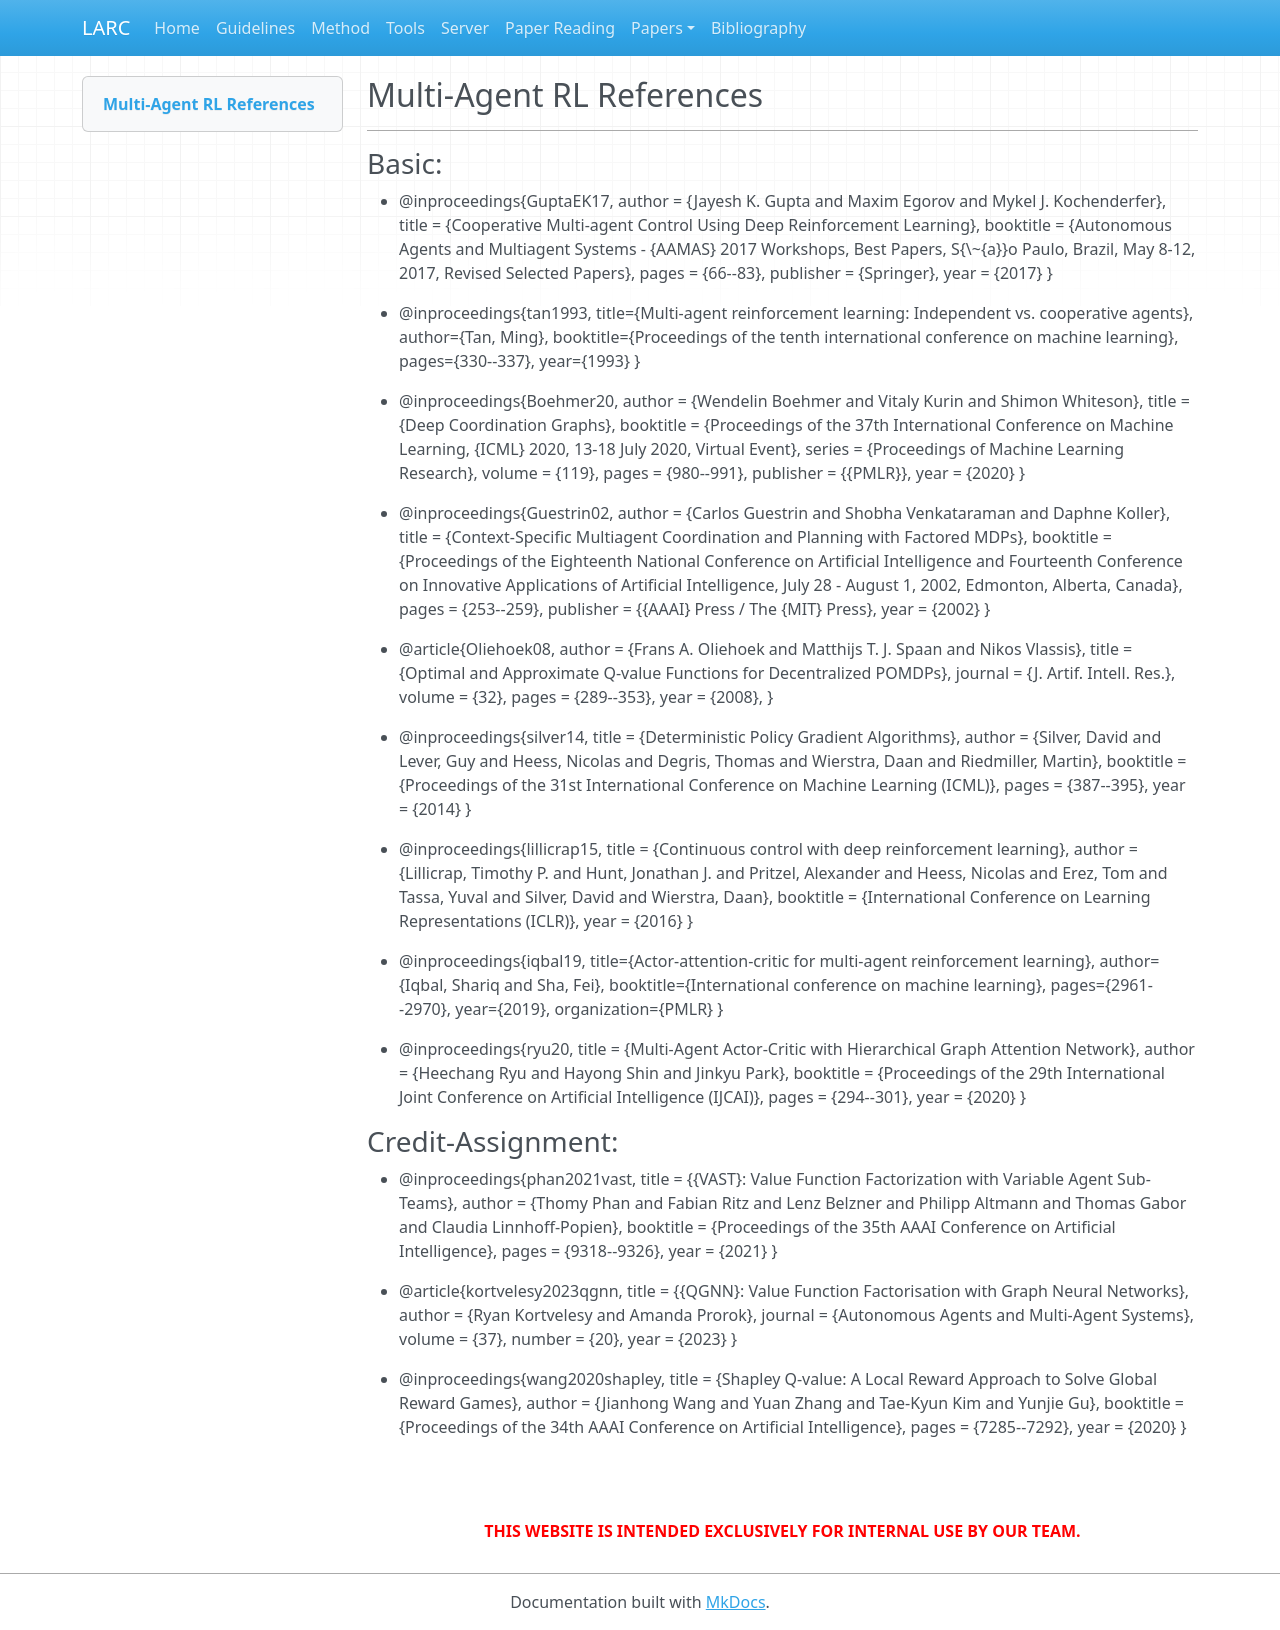

repository: jamesarambam/lag_pvt · page: bib/marl_bib/index.html · generator: mkdocs

## Multi-Agent RL References

---

### Basic:
- @inproceedings{GuptaEK17,
  author       = {Jayesh K. Gupta and
                  Maxim Egorov and
                  Mykel J. Kochenderfer},
  title        = {Cooperative Multi-agent Control Using Deep Reinforcement Learning},
  booktitle    = {Autonomous Agents and Multiagent Systems - {AAMAS} 2017 Workshops,
                  Best Papers, S{\~{a}}o Paulo, Brazil, May 8-12, 2017, Revised Selected
                  Papers},
  pages        = {66--83},
  publisher    = {Springer},
  year         = {2017}
}

- @inproceedings{tan1993,
  title={Multi-agent reinforcement learning: Independent vs. cooperative agents},
  author={Tan, Ming},
  booktitle={Proceedings of the tenth international conference on machine learning},
  pages={330--337},
  year={1993}
}

- @inproceedings{Boehmer20,
  author       = {Wendelin Boehmer and
                  Vitaly Kurin and
                  Shimon Whiteson},
  title        = {Deep Coordination Graphs},
  booktitle    = {Proceedings of the 37th International Conference on Machine Learning,
                  {ICML} 2020, 13-18 July 2020, Virtual Event},
  series       = {Proceedings of Machine Learning Research},
  volume       = {119},
  pages        = {980--991},
  publisher    = {{PMLR}},
  year         = {2020}
}

- @inproceedings{Guestrin02,
  author       = {Carlos Guestrin and
                  Shobha Venkataraman and
                  Daphne Koller},
  title        = {Context-Specific Multiagent Coordination and Planning with Factored
                  MDPs},
  booktitle    = {Proceedings of the Eighteenth National Conference on Artificial Intelligence
                  and Fourteenth Conference on Innovative Applications of Artificial
                  Intelligence, July 28 - August 1, 2002, Edmonton, Alberta, Canada},
  pages        = {253--259},
  publisher    = {{AAAI} Press / The {MIT} Press},
  year         = {2002}
}

- @article{Oliehoek08,
  author       = {Frans A. Oliehoek and
                  Matthijs T. J. Spaan and
                  Nikos Vlassis},
  title        = {Optimal and Approximate Q-value Functions for Decentralized POMDPs},
  journal      = {J. Artif. Intell. Res.},
  volume       = {32},
  pages        = {289--353},
  year         = {2008},
}

- @inproceedings{silver14,
  title = {Deterministic Policy Gradient Algorithms},
  author = {Silver, David and Lever, Guy and Heess, Nicolas and Degris, Thomas and Wierstra, Daan and Riedmiller, Martin},
  booktitle = {Proceedings of the 31st International Conference on Machine Learning (ICML)},
  pages = {387--395},
  year = {2014}
}

- @inproceedings{lillicrap15,
  title = {Continuous control with deep reinforcement learning},
  author = {Lillicrap, Timothy P. and Hunt, Jonathan J. and Pritzel, Alexander and Heess, Nicolas and Erez, Tom and Tassa, Yuval and Silver, David and Wierstra, Daan},
  booktitle = {International Conference on Learning Representations (ICLR)},
  year = {2016}
}


- @inproceedings{iqbal19,
  title={Actor-attention-critic for multi-agent reinforcement learning},
  author={Iqbal, Shariq and Sha, Fei},
  booktitle={International conference on machine learning},
  pages={2961--2970},
  year={2019},
  organization={PMLR}
}


- @inproceedings{ryu20,
  title = {Multi-Agent Actor-Critic with Hierarchical Graph Attention Network},
  author = {Heechang Ryu and Hayong Shin and Jinkyu Park},
  booktitle = {Proceedings of the 29th International Joint Conference on Artificial Intelligence (IJCAI)},
  pages = {294--301},
  year = {2020}
}


### Credit-Assignment:
- @inproceedings{phan2021vast,
  title = {{VAST}: Value Function Factorization with Variable Agent Sub-Teams},
  author = {Thomy Phan and Fabian Ritz and Lenz Belzner and Philipp Altmann and Thomas Gabor and Claudia Linnhoff-Popien},
  booktitle = {Proceedings of the 35th AAAI Conference on Artificial Intelligence},
  pages = {9318--9326},
  year = {2021}
}

- @article{kortvelesy2023qgnn,
  title = {{QGNN}: Value Function Factorisation with Graph Neural Networks},
  author = {Ryan Kortvelesy and Amanda Prorok},
  journal = {Autonomous Agents and Multi-Agent Systems},
  volume = {37},
  number = {20},
  year = {2023}
}

- @inproceedings{wang2020shapley,
  title = {Shapley Q-value: A Local Reward Approach to Solve Global Reward Games},
  author = {Jianhong Wang and Yuan Zhang and Tae-Kyun Kim and Yunjie Gu},
  booktitle = {Proceedings of the 34th AAAI Conference on Artificial Intelligence},
  pages = {7285--7292},
  year = {2020}
}




<br><br>
<center><b><font color="red">THIS WEBSITE IS INTENDED EXCLUSIVELY FOR INTERNAL USE BY OUR TEAM.</font></b></center>
